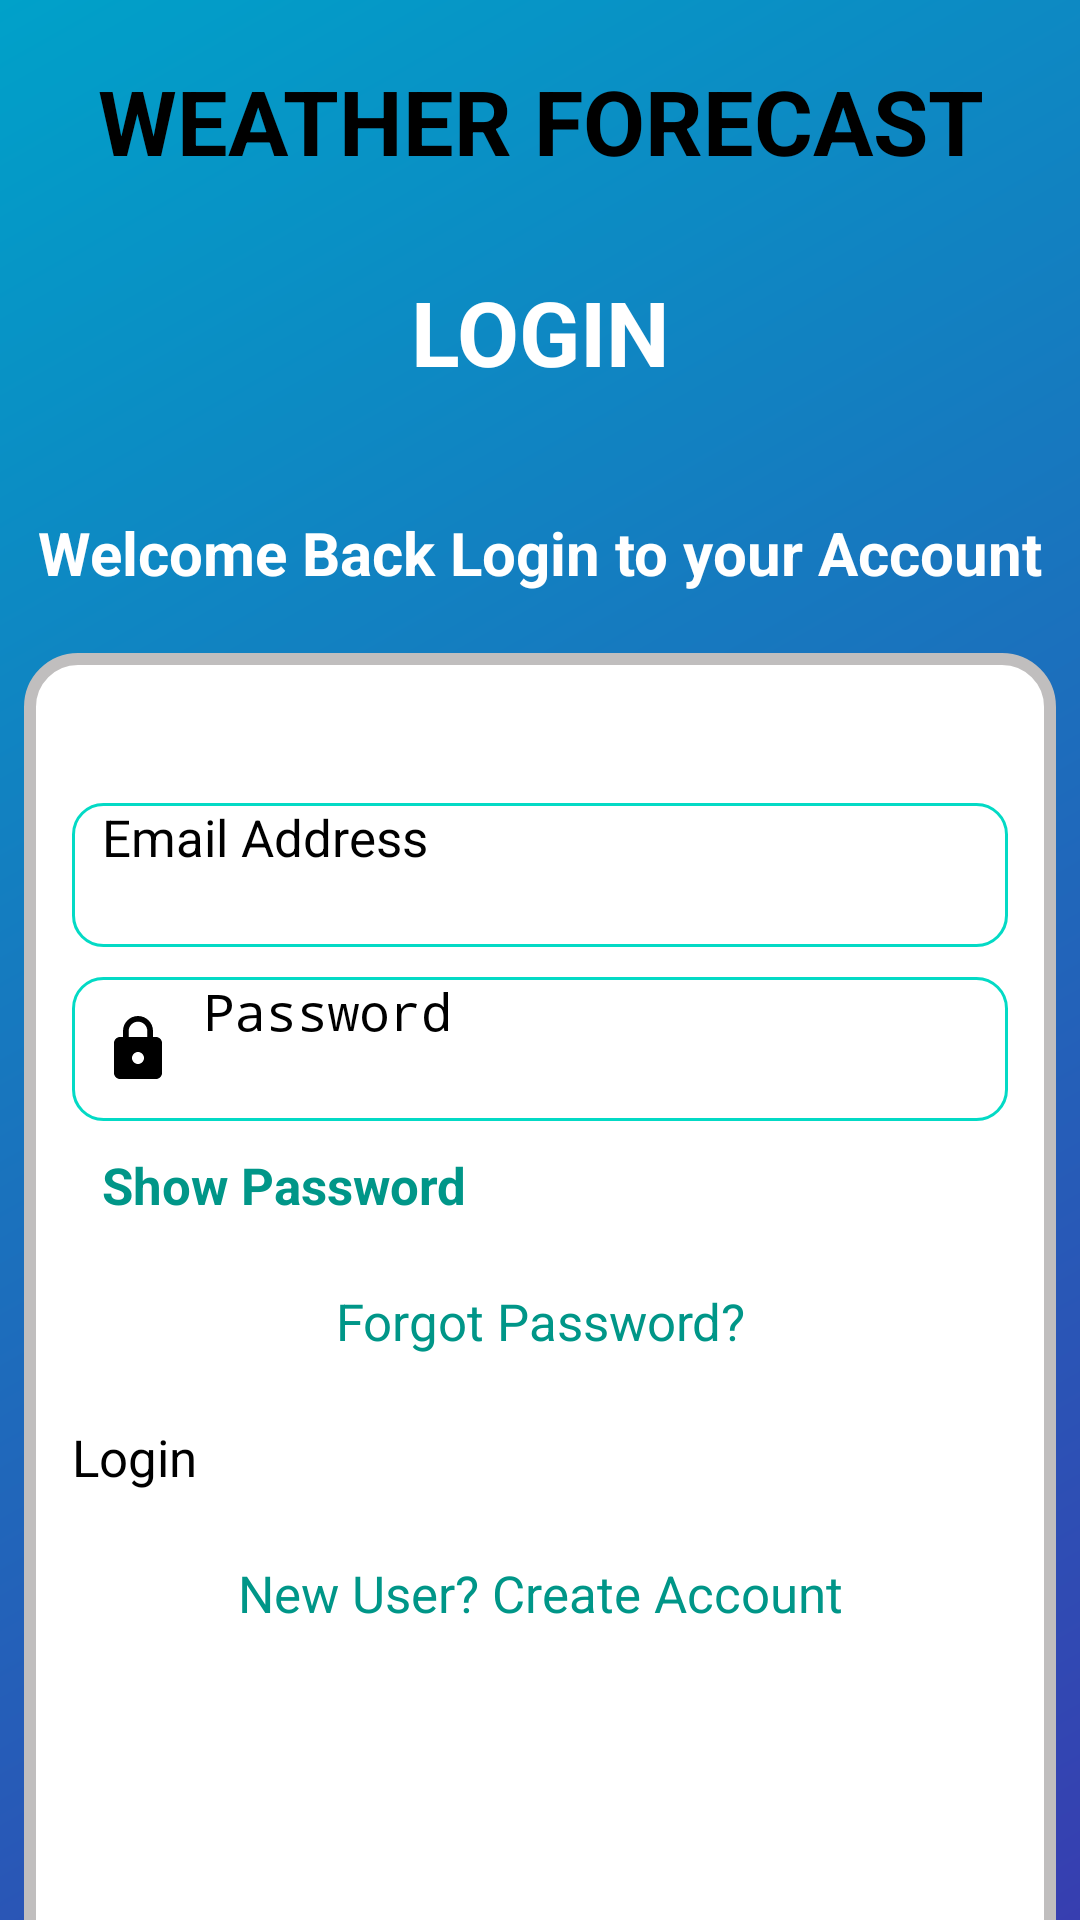

Android layout source for this screen:
<!-- AndroidManifest.xml: application theme Theme.WeatherRadarApp -->
<!-- res/layout/login_page.xml -->
<?xml version="1.0" encoding="utf-8"?>
<androidx.constraintlayout.widget.ConstraintLayout xmlns:android="http://schemas.android.com/apk/res/android"
    xmlns:app="http://schemas.android.com/apk/res-auto"
    xmlns:tools="http://schemas.android.com/tools"
    android:background="@drawable/background"
    android:layout_width="match_parent"
    android:layout_height="match_parent">
    tools:context=".LoginActivity">



    <TextView
        android:id="@+id/textView2"
        android:layout_width="match_parent"
        android:layout_height="wrap_content"
        android:layout_marginStart="16dp"
        android:layout_marginTop="20dp"
        android:layout_marginEnd="16dp"
        android:text="WEATHER FORECAST"
        android:textSize="30sp"
        android:textStyle="bold"
        android:gravity="center"
        app:layout_constraintEnd_toEndOf="parent"
        app:layout_constraintStart_toStartOf="parent"
        app:layout_constraintTop_toTopOf="parent" />

    <TextView
        android:id="@+id/textView3"
        android:layout_width="wrap_content"
        android:layout_height="wrap_content"
        android:layout_marginStart="16dp"
        android:layout_marginTop="40dp"
        android:layout_marginEnd="16dp"
        android:text="Welcome Back Login to your Account"
        android:textStyle="bold"
        android:textSize="20sp"
        android:textColor="@color/white"
        app:layout_constraintEnd_toEndOf="parent"
        app:layout_constraintStart_toStartOf="parent"
        app:layout_constraintTop_toBottomOf="@+id/textView8" />

    <TextView
        android:id="@+id/textView8"
        android:layout_width="match_parent"
        android:layout_height="wrap_content"
        android:layout_marginStart="16dp"
        android:layout_marginTop="30dp"
        android:layout_marginEnd="16dp"
        android:text="LOGIN"
        android:textColor="@color/white"
        android:textSize="30sp"
        android:textStyle="bold"
        android:gravity="center"
        app:layout_constraintEnd_toEndOf="parent"
        app:layout_constraintStart_toStartOf="parent"
        app:layout_constraintTop_toBottomOf="@+id/textView2" />

    <androidx.constraintlayout.widget.ConstraintLayout
        android:id="@+id/constraintLayout2"
        android:layout_width="match_parent"
        android:layout_height="700dp"
        android:layout_marginStart="8dp"
        android:layout_marginTop="20dp"
        android:layout_marginEnd="8dp"
        android:background="@drawable/curvedscreen"
        app:layout_constraintEnd_toEndOf="parent"
        app:layout_constraintStart_toStartOf="parent"
        app:layout_constraintTop_toBottomOf="@+id/textView3">

    <EditText
        android:id="@+id/editTextEmail"
        android:layout_width="match_parent"
        android:layout_height="wrap_content"
        android:layout_marginStart="16dp"
        android:layout_marginTop="50dp"
        android:layout_marginEnd="16dp"
        android:autofillHints=""
        android:background="@drawable/custom_input"
        android:drawableStart="@drawable/custom_email_icon"
        android:drawablePadding="10dp"
        android:ems="10"
        android:hint="Email Address"
        android:inputType="textEmailAddress"
        android:minHeight="48dp"
        android:paddingStart="10dp"
        android:paddingEnd="10dp"
        android:textSize="17sp"
        app:layout_constraintEnd_toEndOf="parent"
        app:layout_constraintStart_toStartOf="parent"
        app:layout_constraintTop_toTopOf="parent" />

   <EditText
        android:id="@+id/editTextPassword"
        android:layout_width="match_parent"
        android:layout_height="wrap_content"
        android:layout_marginStart="16dp"
        android:layout_marginTop="10dp"
        android:layout_marginEnd="16dp"
        android:autofillHints=""
        android:background="@drawable/custom_input"
        android:drawableStart="@drawable/custom_lock_icon"
        android:drawablePadding="10dp"
        android:ems="10"
        android:hint="Password"
        android:inputType="textPassword"
        android:minHeight="48dp"
        android:paddingStart="10dp"
        android:paddingEnd="10dp"
        android:textSize="17sp"
        app:layout_constraintEnd_toEndOf="parent"
        app:layout_constraintStart_toStartOf="parent"
        app:layout_constraintTop_toBottomOf="@+id/editTextEmail" />

    <CheckBox
        android:id="@+id/checkBoxPassword"
        android:layout_width="fill_parent"
        android:layout_height="wrap_content"
        android:layout_marginStart="16dp"
        android:layout_marginTop="10dp"
        android:layout_marginEnd="16dp"
        android:text="Show Password"
        android:textColor="#009688"
        android:textStyle="bold"
        android:textSize="17sp"
        android:paddingLeft="10dp"
        app:layout_constraintEnd_toEndOf="parent"
        app:layout_constraintStart_toStartOf="parent"
        app:layout_constraintTop_toBottomOf="@+id/editTextPassword"/>

    <TextView
        android:id="@+id/tvForgotPassword"
        android:layout_width="match_parent"
        android:layout_height="wrap_content"
        android:layout_marginStart="16dp"
        android:layout_marginTop="10dp"
        android:layout_marginEnd="16dp"
        android:clickable="true"
        android:focusable="true"
        android:gravity="center"
        android:minHeight="48dp"
        android:text="Forgot Password?"
        android:textColor="#009688"
        android:textSize="17sp"
        app:layout_constraintEnd_toEndOf="parent"
        app:layout_constraintHorizontal_bias="1.0"
        app:layout_constraintStart_toStartOf="parent"
        app:layout_constraintTop_toBottomOf="@+id/checkBoxPassword" />

    <Button
        android:id="@+id/loginButton"
        android:layout_width="match_parent"
        android:layout_height="wrap_content"
        android:layout_marginStart="16dp"
        android:layout_marginTop="10dp"
        android:layout_marginEnd="16dp"
        android:text="Login"
        android:textSize="17sp"
        app:layout_constraintEnd_toEndOf="parent"
        app:layout_constraintStart_toStartOf="parent"
        app:layout_constraintTop_toBottomOf="@+id/tvForgotPassword" />

    <TextView
        android:id="@+id/tvCreateAccount"
        android:layout_width="match_parent"
        android:layout_height="wrap_content"
        android:layout_marginStart="16dp"
        android:layout_marginTop="10dp"
        android:layout_marginEnd="16dp"
        android:clickable="true"
        android:focusable="true"
        android:gravity="center"
        android:minHeight="48dp"
        android:text="New User? Create Account"
        android:textColor="#009688"
        android:textSize="17sp"
        app:layout_constraintEnd_toEndOf="parent"
        app:layout_constraintStart_toStartOf="parent"
        app:layout_constraintTop_toBottomOf="@+id/loginButton" />

    </androidx.constraintlayout.widget.ConstraintLayout>

</androidx.constraintlayout.widget.ConstraintLayout>
<!-- resources referenced by this layout -->
<resources>
  <color name="white">#FFFFFFFF</color>
  <!-- drawable background (drawable) -->
  <?xml version="1.0" encoding="utf-8"?>
  <shape xmlns:android="http://schemas.android.com/apk/res/android">
      <gradient
          android:angle="135"
          android:endColor="@color/sky_blue"
          android:startColor="@color/blue" />
  </shape>
  <!-- drawable curvedscreen (drawable) -->
  <?xml version="1.0" encoding="utf-8"?>
  <shape xmlns:android="http://schemas.android.com/apk/res/android" android:shape="rectangle">
      <corners android:radius="16dp"/>
      <solid android:color="@color/white"/>
      <stroke android:color="#C0BEBE" android:width="4dp"/>
  </shape>
  <!-- drawable custom_email_icon (drawable) -->
  <?xml version="1.0" encoding="utf-8"?>
  <selector xmlns:android="http://schemas.android.com/apk/res/android">
      <item android:state_focused="true"
          android:drawable="@drawable/email_icon_focused"/>
      <item android:state_focused="false"
          android:drawable="@drawable/email_icon"/>
  
  </selector>
  <!-- drawable custom_lock_icon (drawable) -->
  <?xml version="1.0" encoding="utf-8"?>
  <selector xmlns:android="http://schemas.android.com/apk/res/android">
  
      <item android:state_focused="true"
          android:drawable="@drawable/lock_icon_focused"/>
      <item android:state_focused="false"
          android:drawable="@drawable/lock_icon"/>
  </selector>
  <style name="Theme.WeatherRadarApp" parent="Theme.MaterialComponents.DayNight.DarkActionBar">
          
          <item name="colorPrimary">@color/sky_blue</item>
          <item name="colorPrimaryVariant">@color/sky_blue</item>
          <item name="colorOnPrimary">@color/white</item>
          
          <item name="colorSecondary">@color/teal_200</item>
          <item name="colorSecondaryVariant">@color/teal_700</item>
          <item name="colorOnSecondary">@color/black</item>
          
          <item name="android:statusBarColor" tools:targetApi="l">?attr/colorPrimaryVariant</item>
          
      </style>
  <color name="sky_blue">#00A1C9</color>
  <color name="blue">#373EB0</color>
  <!-- drawable email_icon_focused (drawable) -->
  <vector android:height="24dp" android:tint="#000000"
      android:viewportHeight="24" android:viewportWidth="24"
      android:width="24dp" xmlns:android="http://schemas.android.com/apk/res/android">
      <path
          android:fillColor="@color/colorPrimary"
          android:pathData="M20,4L4,4c-1.1,0 -1.99,0.9 -1.99,2L2,18c0,1.1 0.9,2 2,2h16c1.1,0 2,-0.9 2,-2L22,6c0,-1.1 -0.9,-2 -2,-2zM20,8l-8,5 -8,-5L4,6l8,5 8,-5v2z"/>
  </vector>
  <color name="teal_200">#FF03DAC5</color>
  <!-- drawable lock_icon_focused (drawable) -->
  <vector android:height="24dp" android:tint="#000000"
      android:viewportHeight="24" android:viewportWidth="24"
      android:width="24dp" xmlns:android="http://schemas.android.com/apk/res/android">
      <path
          android:fillColor="@color/colorPrimary"
          android:pathData="M18,8h-1L17,6c0,-2.76 -2.24,-5 -5,-5S7,3.24 7,6v2L6,8c-1.1,0 -2,0.9 -2,2v10c0,1.1 0.9,2 2,2h12c1.1,0 2,-0.9 2,-2L20,10c0,-1.1 -0.9,-2 -2,-2zM12,17c-1.1,0 -2,-0.9 -2,-2s0.9,-2 2,-2 2,0.9 2,2 -0.9,2 -2,2zM15.1,8L8.9,8L8.9,6c0,-1.71 1.39,-3.1 3.1,-3.1 1.71,0 3.1,1.39 3.1,3.1v2z"/>
  </vector>
  <!-- drawable lock_icon (drawable) -->
  <vector android:height="24dp" android:tint="#000000"
      android:viewportHeight="24" android:viewportWidth="24"
      android:width="24dp" xmlns:android="http://schemas.android.com/apk/res/android">
      <path
          android:fillColor="@android:color/darker_gray"
          android:pathData="M18,8h-1L17,6c0,-2.76 -2.24,-5 -5,-5S7,3.24 7,6v2L6,8c-1.1,0 -2,0.9 -2,2v10c0,1.1 0.9,2 2,2h12c1.1,0 2,-0.9 2,-2L20,10c0,-1.1 -0.9,-2 -2,-2zM12,17c-1.1,0 -2,-0.9 -2,-2s0.9,-2 2,-2 2,0.9 2,2 -0.9,2 -2,2zM15.1,8L8.9,8L8.9,6c0,-1.71 1.39,-3.1 3.1,-3.1 1.71,0 3.1,1.39 3.1,3.1v2z"/>
  </vector>
  <color name="teal_700">#FF018786</color>
  <color name="black">#FF000000</color>
  <color name="colorPrimary">#812691</color>
</resources>
